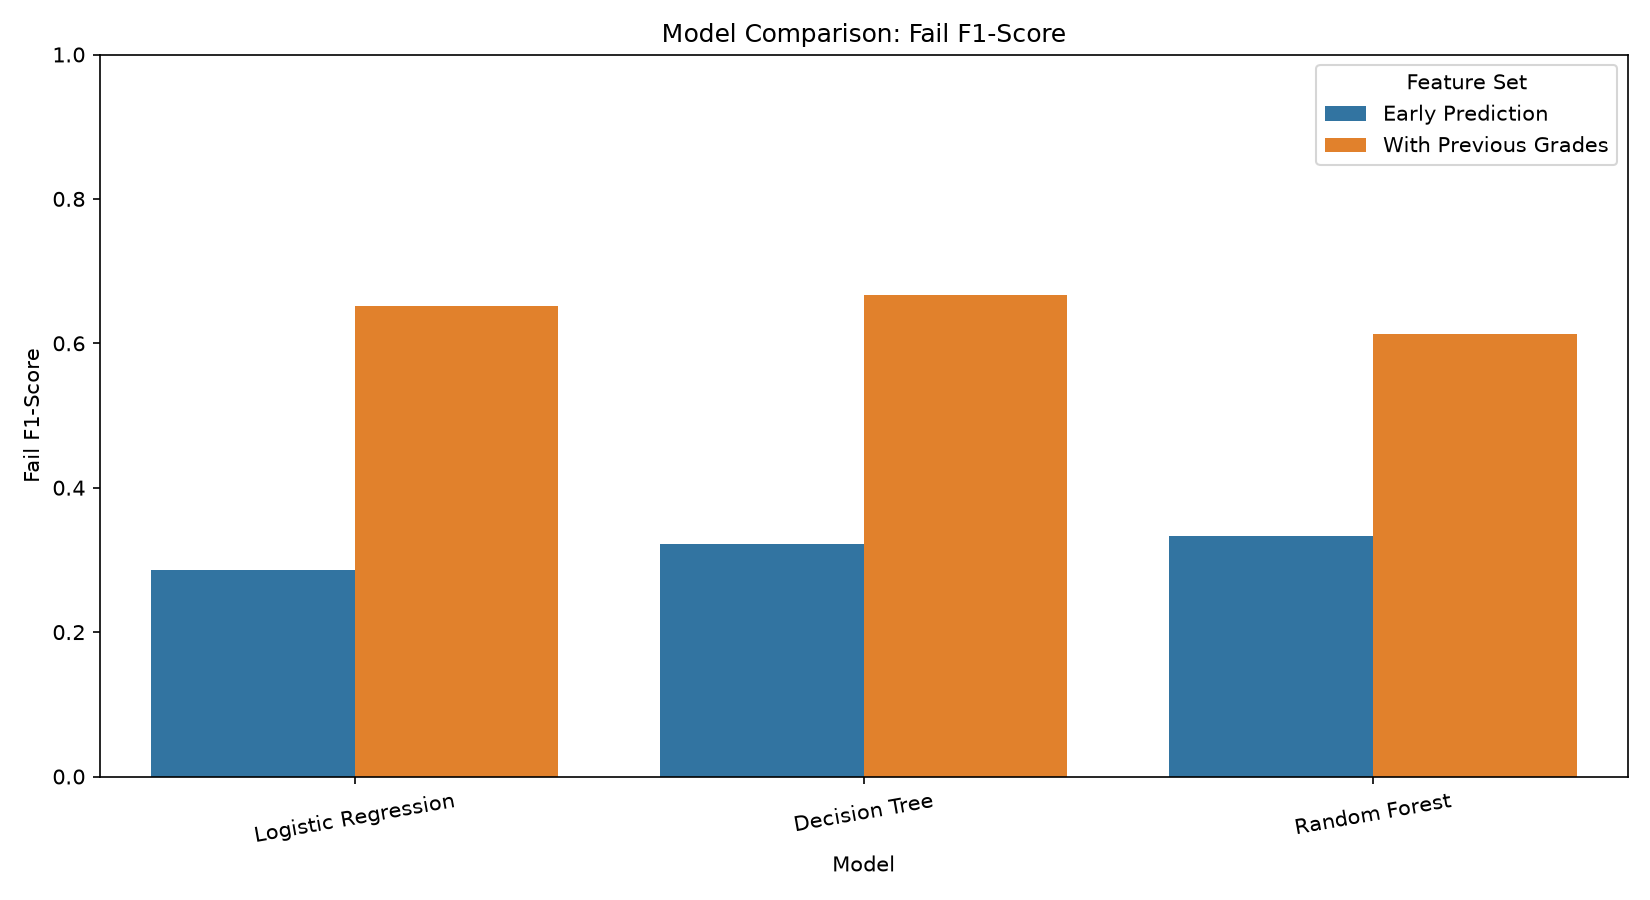

Values plotted in this chart, from the file beside it:
Feature Set, Model, Accuracy, Balanced Accuracy, Fail Precision, Fail Recall, Fail F1
Early Prediction, Logistic Regression, 0.6538, 0.5705, 0.2093, 0.45, 0.2857
Early Prediction, Decision Tree, 0.6769, 0.6045, 0.2381, 0.5, 0.3226
Early Prediction, Random Forest, 0.7538, 0.6091, 0.2857, 0.4, 0.3333
With Previous Grades, Logistic Regression, 0.8769, 0.825, 0.5769, 0.75, 0.6522
With Previous Grades, Decision Tree, 0.8692, 0.8614, 0.5484, 0.85, 0.6667
With Previous Grades, Random Forest, 0.8538, 0.8114, 0.5172, 0.75, 0.6122
Baseline, Always Predict Pass, 0.8462, 0.5, 0.0, 0.0, 0.0
